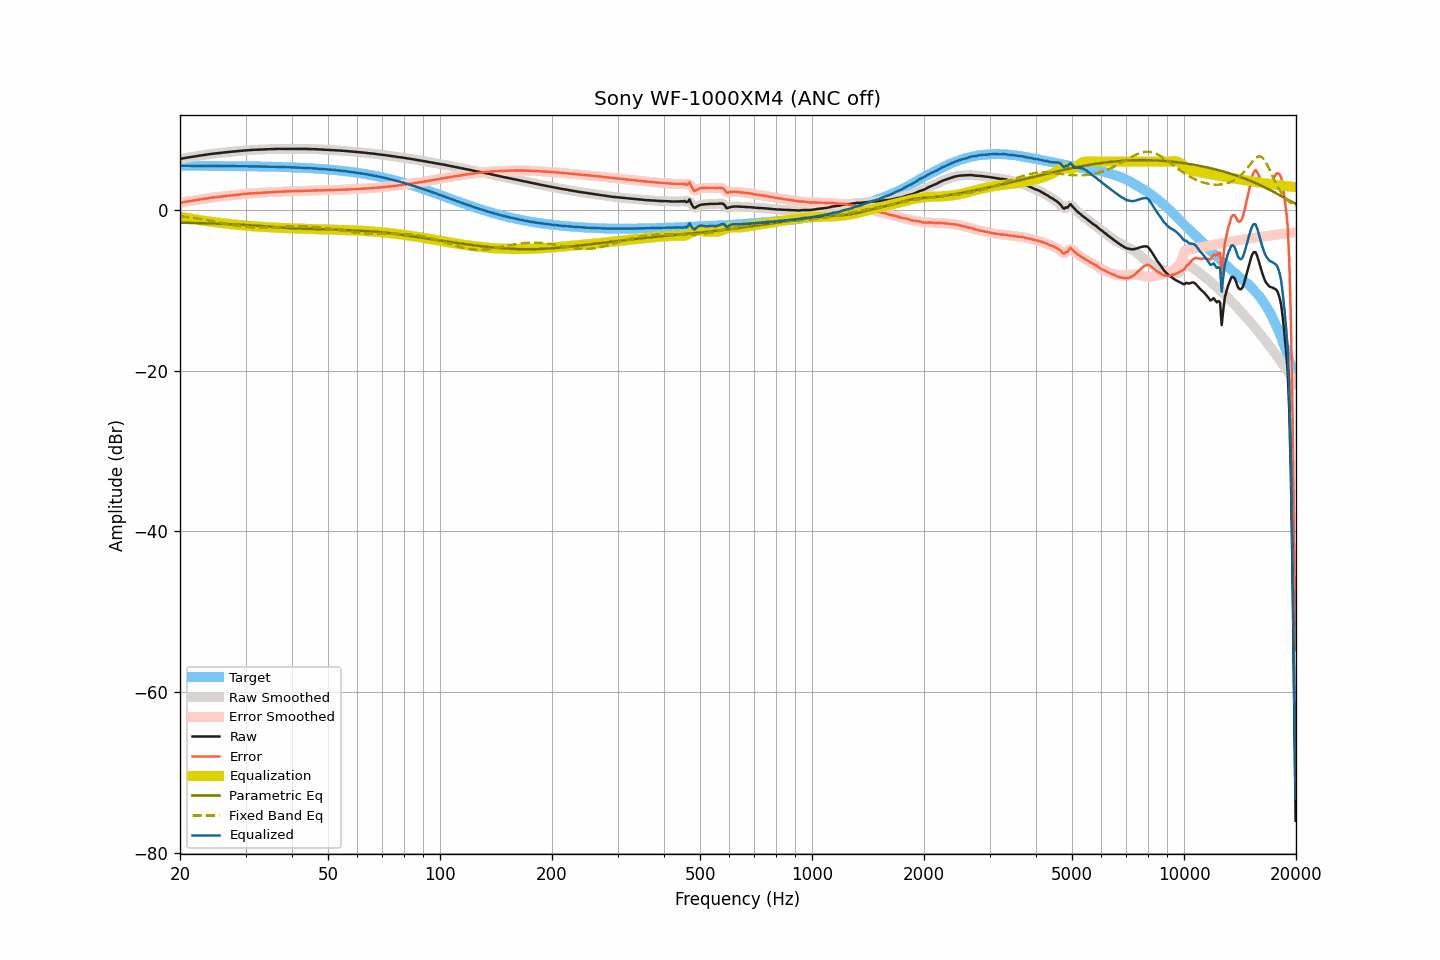

The data file committed next to this chart (first rows):
frequency, raw, smoothed, error, error_smoothed, equalization, parametric_eq, fixed_band_eq, equalized_raw, equalized_smoothed, target
20.00, 6.32, 6.32, 0.86, 0.86, -0.86, -1.61, -0.80, 5.47, 5.46, 5.47
20.20, 6.36, 6.36, 0.90, 0.89, -0.90, -1.61, -0.82, 5.47, 5.47, 5.47
20.40, 6.39, 6.40, 0.93, 0.93, -0.93, -1.61, -0.85, 5.46, 5.47, 5.47
20.61, 6.43, 6.43, 0.97, 0.97, -0.97, -1.62, -0.87, 5.47, 5.47, 5.47
20.81, 6.47, 6.47, 1.01, 1.01, -1.00, -1.62, -0.90, 5.47, 5.47, 5.46
21.02, 6.50, 6.50, 1.04, 1.04, -1.04, -1.63, -0.92, 5.47, 5.47, 5.46
21.23, 6.53, 6.54, 1.07, 1.07, -1.07, -1.63, -0.95, 5.46, 5.46, 5.46
21.44, 6.56, 6.57, 1.10, 1.10, -1.11, -1.64, -0.98, 5.46, 5.46, 5.46
21.66, 6.60, 6.60, 1.14, 1.14, -1.14, -1.64, -1.00, 5.46, 5.46, 5.46
21.87, 6.63, 6.63, 1.17, 1.17, -1.17, -1.65, -1.03, 5.46, 5.46, 5.46
22.09, 6.66, 6.67, 1.20, 1.21, -1.21, -1.65, -1.06, 5.46, 5.46, 5.46
22.31, 6.70, 6.70, 1.24, 1.24, -1.24, -1.66, -1.09, 5.46, 5.46, 5.46
22.54, 6.73, 6.73, 1.27, 1.27, -1.27, -1.66, -1.12, 5.46, 5.46, 5.46
22.76, 6.76, 6.76, 1.31, 1.31, -1.31, -1.67, -1.16, 5.46, 5.46, 5.46
22.99, 6.79, 6.79, 1.34, 1.34, -1.34, -1.67, -1.19, 5.46, 5.46, 5.46
23.22, 6.82, 6.82, 1.37, 1.37, -1.37, -1.68, -1.22, 5.45, 5.46, 5.46
23.45, 6.85, 6.85, 1.40, 1.40, -1.40, -1.68, -1.26, 5.46, 5.45, 5.45
23.69, 6.88, 6.88, 1.43, 1.43, -1.43, -1.69, -1.29, 5.46, 5.45, 5.45
23.92, 6.90, 6.91, 1.45, 1.46, -1.46, -1.70, -1.33, 5.45, 5.45, 5.45
24.16, 6.93, 6.93, 1.48, 1.48, -1.48, -1.70, -1.36, 5.45, 5.45, 5.45
24.40, 6.96, 6.96, 1.51, 1.51, -1.51, -1.71, -1.40, 5.45, 5.45, 5.45
24.65, 6.98, 6.98, 1.54, 1.54, -1.54, -1.72, -1.44, 5.45, 5.45, 5.45
24.89, 7.00, 7.01, 1.56, 1.56, -1.56, -1.72, -1.48, 5.44, 5.45, 5.45
25.14, 7.03, 7.03, 1.59, 1.58, -1.58, -1.73, -1.51, 5.45, 5.45, 5.45
25.39, 7.05, 7.05, 1.61, 1.61, -1.61, -1.74, -1.55, 5.45, 5.44, 5.44
25.65, 7.07, 7.08, 1.63, 1.63, -1.63, -1.74, -1.59, 5.44, 5.44, 5.44
25.91, 7.09, 7.10, 1.65, 1.66, -1.66, -1.75, -1.63, 5.44, 5.44, 5.44
26.16, 7.12, 7.12, 1.68, 1.68, -1.68, -1.76, -1.67, 5.44, 5.44, 5.44
26.43, 7.14, 7.14, 1.71, 1.71, -1.71, -1.77, -1.71, 5.44, 5.44, 5.44
26.69, 7.16, 7.17, 1.73, 1.73, -1.73, -1.78, -1.75, 5.43, 5.44, 5.44
26.96, 7.19, 7.19, 1.76, 1.76, -1.76, -1.78, -1.78, 5.44, 5.44, 5.43
27.23, 7.21, 7.21, 1.78, 1.78, -1.78, -1.79, -1.82, 5.44, 5.43, 5.43
27.50, 7.23, 7.24, 1.80, 1.80, -1.80, -1.80, -1.86, 5.43, 5.43, 5.43
27.77, 7.25, 7.25, 1.82, 1.82, -1.82, -1.81, -1.89, 5.43, 5.43, 5.43
28.05, 7.27, 7.27, 1.85, 1.84, -1.84, -1.82, -1.93, 5.43, 5.43, 5.43
28.33, 7.28, 7.29, 1.86, 1.86, -1.86, -1.83, -1.96, 5.42, 5.43, 5.43
28.62, 7.30, 7.30, 1.88, 1.88, -1.88, -1.84, -1.99, 5.42, 5.42, 5.42
28.90, 7.32, 7.32, 1.90, 1.90, -1.90, -1.85, -2.02, 5.42, 5.42, 5.42
29.19, 7.33, 7.34, 1.92, 1.92, -1.92, -1.86, -2.05, 5.41, 5.42, 5.42
29.48, 7.35, 7.35, 1.94, 1.94, -1.94, -1.87, -2.08, 5.41, 5.41, 5.42
29.78, 7.37, 7.37, 1.96, 1.96, -1.96, -1.88, -2.10, 5.42, 5.41, 5.41
30.08, 7.38, 7.39, 1.97, 1.98, -1.98, -1.89, -2.12, 5.41, 5.41, 5.41
30.38, 7.40, 7.40, 2.00, 2.00, -1.99, -1.91, -2.14, 5.41, 5.41, 5.41
30.68, 7.42, 7.42, 2.02, 2.01, -2.01, -1.92, -2.16, 5.41, 5.41, 5.41
30.99, 7.43, 7.43, 2.03, 2.03, -2.03, -1.93, -2.18, 5.41, 5.41, 5.40
31.30, 7.44, 7.44, 2.04, 2.05, -2.04, -1.94, -2.19, 5.40, 5.40, 5.40
31.61, 7.45, 7.45, 2.06, 2.06, -2.06, -1.96, -2.20, 5.39, 5.39, 5.40
31.93, 7.46, 7.46, 2.07, 2.07, -2.07, -1.97, -2.21, 5.39, 5.39, 5.39
32.24, 7.47, 7.47, 2.08, 2.08, -2.09, -1.98, -2.21, 5.39, 5.39, 5.39
32.57, 7.48, 7.48, 2.10, 2.10, -2.10, -2.00, -2.22, 5.39, 5.39, 5.39
32.89, 7.49, 7.49, 2.11, 2.11, -2.11, -2.01, -2.22, 5.38, 5.38, 5.38
33.22, 7.50, 7.50, 2.13, 2.12, -2.12, -2.03, -2.22, 5.38, 5.38, 5.38
33.55, 7.51, 7.51, 2.14, 2.14, -2.14, -2.04, -2.22, 5.38, 5.38, 5.37
33.89, 7.51, 7.52, 2.14, 2.15, -2.15, -2.06, -2.22, 5.37, 5.37, 5.37
34.23, 7.52, 7.53, 2.16, 2.16, -2.16, -2.07, -2.21, 5.36, 5.37, 5.37
34.57, 7.53, 7.53, 2.17, 2.17, -2.17, -2.09, -2.20, 5.36, 5.36, 5.36
34.92, 7.54, 7.54, 2.19, 2.18, -2.18, -2.10, -2.20, 5.36, 5.36, 5.36
35.27, 7.54, 7.55, 2.19, 2.20, -2.20, -2.12, -2.19, 5.35, 5.35, 5.35
35.62, 7.55, 7.55, 2.21, 2.21, -2.21, -2.14, -2.18, 5.35, 5.35, 5.35
35.97, 7.56, 7.56, 2.22, 2.22, -2.22, -2.15, -2.17, 5.35, 5.34, 5.34
... 635 more rows
